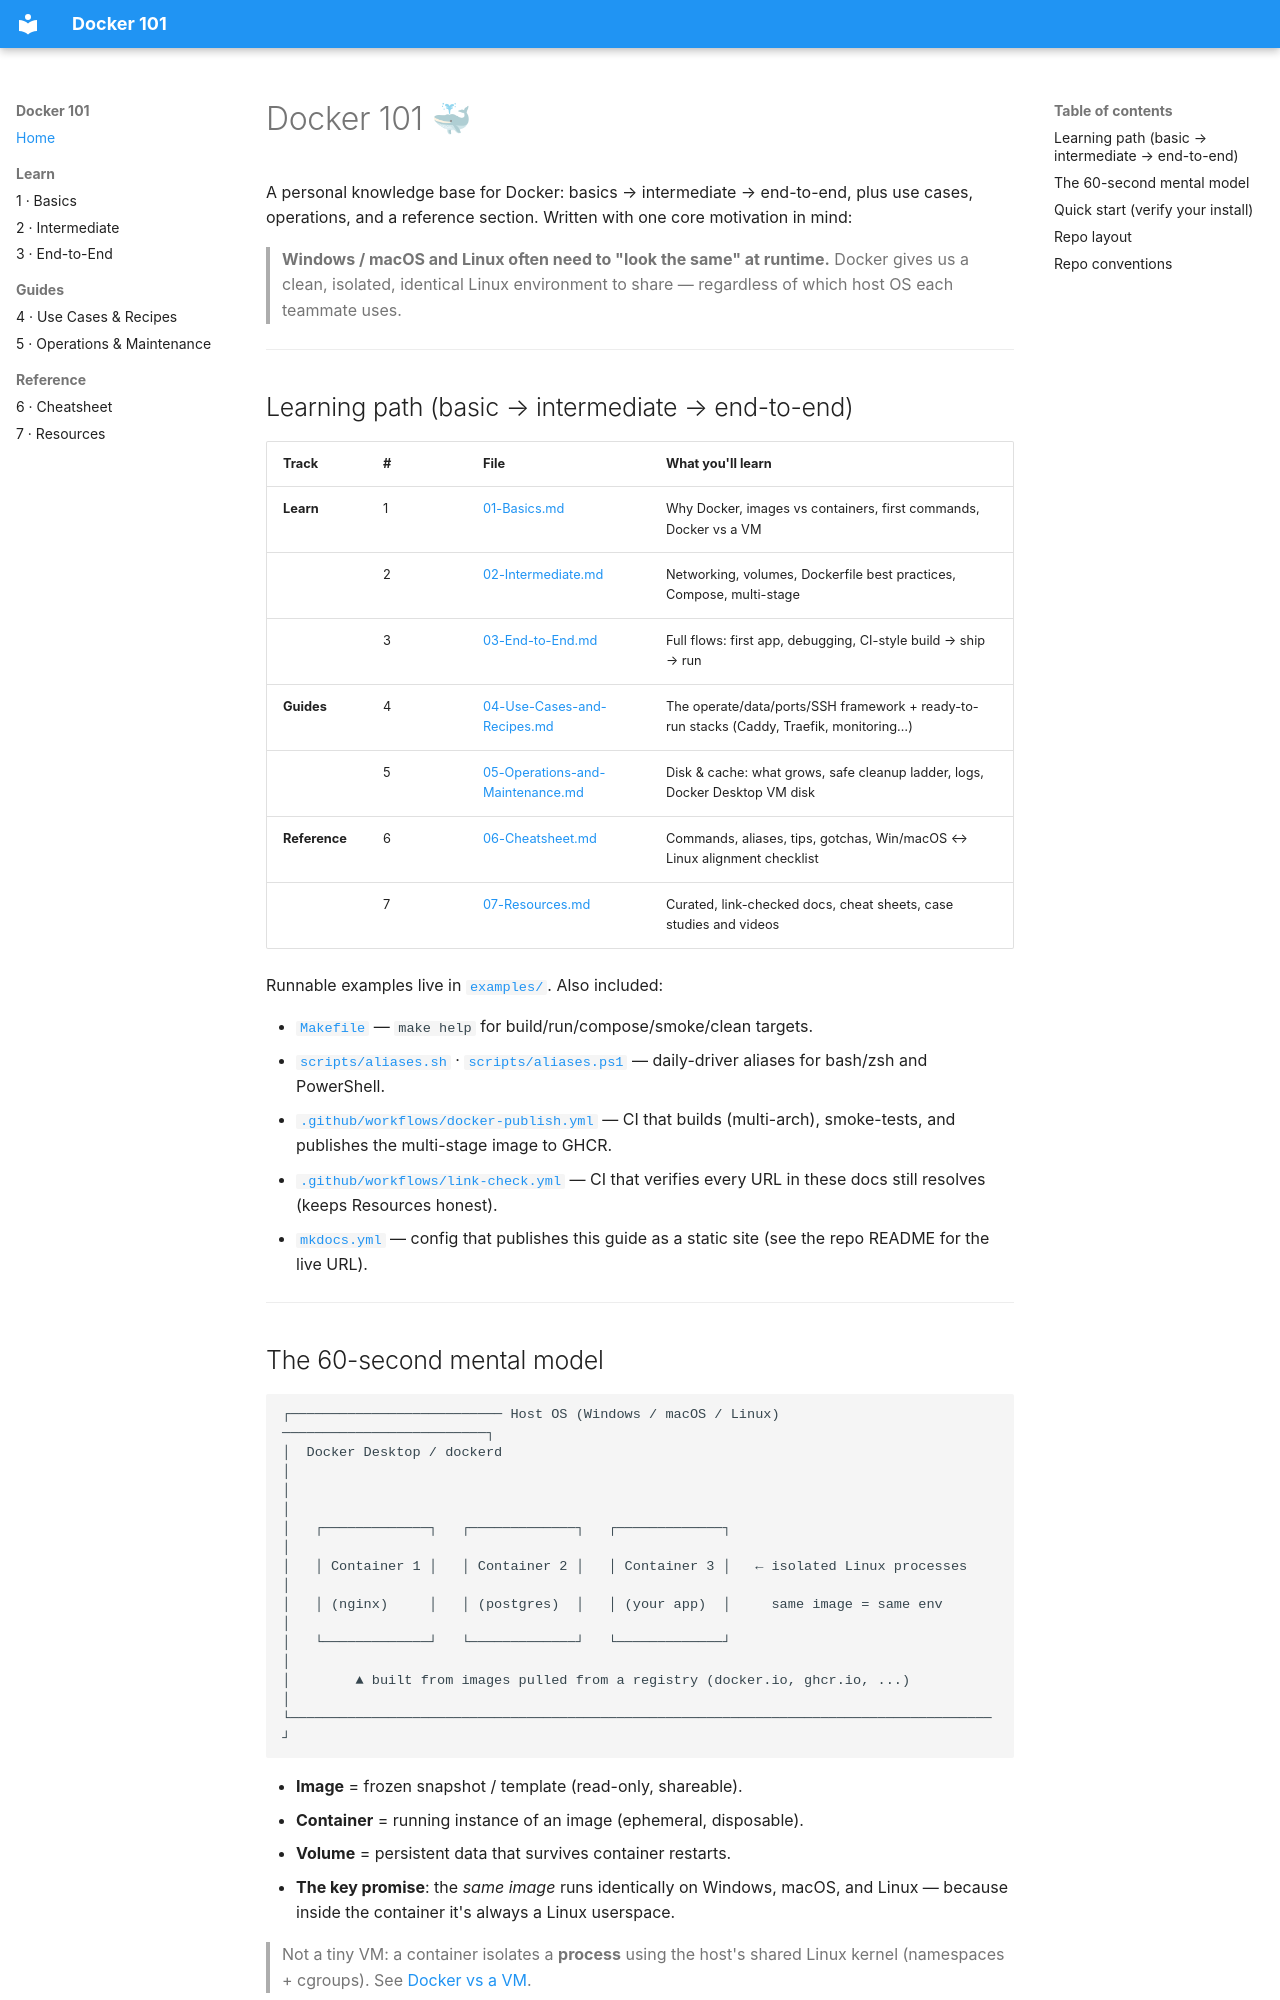

repository: sc0210/Docker101 · page: index.html · generator: mkdocs

# Docker 101 🐳

A personal knowledge base for Docker: basics → intermediate → end-to-end, plus
use cases, operations, and a reference section. Written with one core motivation
in mind:

> **Windows / macOS and Linux often need to "look the same" at runtime.**
> Docker gives us a clean, isolated, identical Linux environment to share —
> regardless of which host OS each teammate uses.

---

## Learning path (basic → intermediate → end-to-end)

| Track | # | File | What you'll learn |
|---|---|---|---|
| **Learn** | 1 | [01-Basics.md](./01-Basics.md) | Why Docker, images vs containers, first commands, Docker vs a VM |
| | 2 | [02-Intermediate.md](./02-Intermediate.md) | Networking, volumes, Dockerfile best practices, Compose, multi-stage |
| | 3 | [03-End-to-End.md](./03-End-to-End.md) | Full flows: first app, debugging, CI-style build → ship → run |
| **Guides** | 4 | [04-Use-Cases-and-Recipes.md](./04-Use-Cases-and-Recipes.md) | The operate/data/ports/SSH framework + ready-to-run stacks (Caddy, Traefik, monitoring…) |
| | 5 | [05-Operations-and-Maintenance.md](./05-Operations-and-Maintenance.md) | Disk & cache: what grows, safe cleanup ladder, logs, Docker Desktop VM disk |
| **Reference** | 6 | [06-Cheatsheet.md](./06-Cheatsheet.md) | Commands, aliases, tips, gotchas, Win/macOS ↔ Linux alignment checklist |
| | 7 | [07-Resources.md](./07-Resources.md) | Curated, link-checked docs, cheat sheets, case studies and videos |

Runnable examples live in [`examples/`](../examples/). Also included:

- [`Makefile`](../Makefile) — `make help` for build/run/compose/smoke/clean targets.
- [`scripts/aliases.sh`](../scripts/aliases.sh) · [`scripts/aliases.ps1`](../scripts/aliases.ps1)
  — daily-driver aliases for bash/zsh and PowerShell.
- [`.github/workflows/docker-publish.yml`](../.github/workflows/docker-publish.yml)
  — CI that builds (multi-arch), smoke-tests, and publishes the multi-stage image to GHCR.
- [`.github/workflows/link-check.yml`](../.github/workflows/link-check.yml)
  — CI that verifies every URL in these docs still resolves (keeps Resources honest).
- [`mkdocs.yml`](../mkdocs.yml) — config that publishes this guide as a static site
  (see the repo README for the live URL).

---

## The 60-second mental model

```
┌────────────────────────── Host OS (Windows / macOS / Linux) ─────────────────────────┐
│  Docker Desktop / dockerd                                                            │
│                                                                                      │
│   ┌─────────────┐   ┌─────────────┐   ┌─────────────┐                                │
│   │ Container 1 │   │ Container 2 │   │ Container 3 │   ← isolated Linux processes   │
│   │ (nginx)     │   │ (postgres)  │   │ (your app)  │     same image = same env      │
│   └─────────────┘   └─────────────┘   └─────────────┘                                │
│        ▲ built from images pulled from a registry (docker.io, ghcr.io, ...)          │
└──────────────────────────────────────────────────────────────────────────────────────┘
```

- **Image** = frozen snapshot / template (read-only, shareable).
- **Container** = running instance of an image (ephemeral, disposable).
- **Volume** = persistent data that survives container restarts.
- **The key promise**: the *same image* runs identically on Windows, macOS, and Linux —
  because inside the container it's always a Linux userspace.

> Not a tiny VM: a container isolates a **process** using the host's shared Linux
> kernel (namespaces + cgroups). See [Docker vs a VM](./01-Basics.md#8-docker-vs-a-virtual-machine).

---
